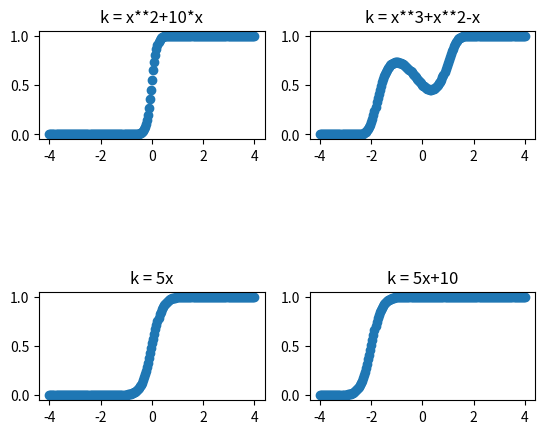

Python code for this plot:
"""
File: visualize_sigmoid.py
[redacted]
-----------------------------
This file visualizes the sigmoid function
(also known as logistic function) 
with respect to different thetas. The higher
the theta, the steeper the sigmoid is.
"""


import matplotlib
import numpy as np
# matplotlib.use("TKAgg")        # If matplotlib crashes your Mac, un-comment this line
import matplotlib.pyplot as plt


def main():
	"""
	This function shows how to use matplotlib to 
	visualiza stuff of your interests.
	"""
	x = np.linspace(-4, 4, 200)
	plt.figure(1)
	plt.subplot2grid((3, 2), (0, 0))
	k1 = x**2+10*x
	plt.scatter(x, 1/(1 + np.exp(-k1)))
	plt.title('k = x**2+10*x')

	plt.subplot2grid((3, 2), (0, 1))
	k2 = x**3+x**2-x
	plt.scatter(x, 1/(1 + np.exp(-k2)))
	plt.title('k = x**3+x**2-x')

	plt.subplot2grid((3, 2), (2, 0))
	k3 = 5*x
	plt.scatter(x, 1/(1 + np.exp(-k3)))
	plt.title('k = 5x')

	plt.subplot2grid((3, 2), (2, 1))
	k4 = 5*x+10
	plt.scatter(x, 1/(1 + np.exp(-k4)))
	plt.title('k = 5x+10')
	plt.show()


if __name__ == '__main__':
	main()
